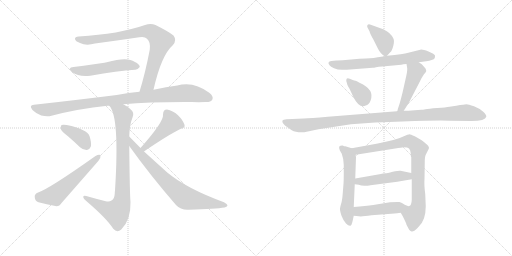
t = 0.00 s
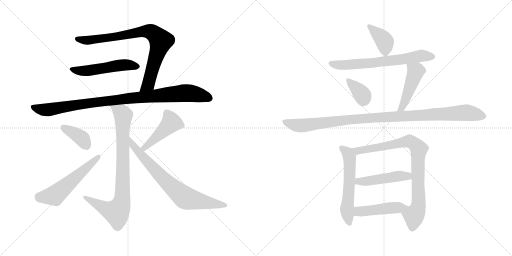
t = 2.58 s
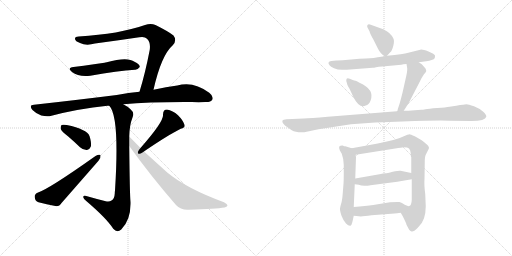
t = 5.15 s
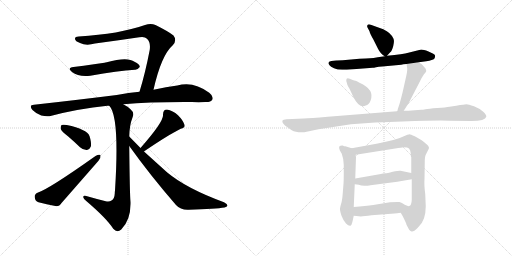
t = 7.73 s
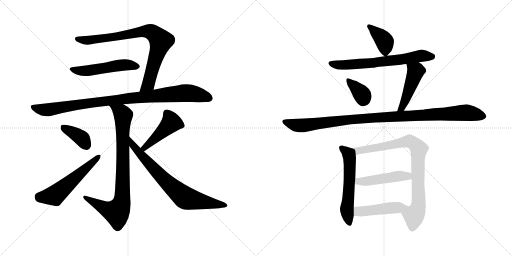
t = 10.30 s
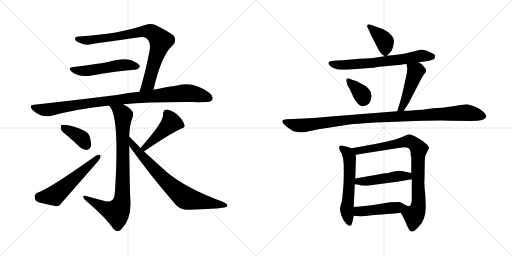
t = 12.88 s

The animated SVG that drew these frames (rendered in a browser with its animation timeline set to each time). Animation: 17 CSS @keyframes rules; one cycle of 12.88 s.

<svg version="1.1" viewBox="0 0 2048 1024" xmlns="http://www.w3.org/2000/svg">
  <g stroke="lightgray" stroke-dasharray="1,1" stroke-width="1" transform="scale(4, 4)">
    <line x1="0" y1="0" x2="256" y2="256"></line>
    <line x1="256" y1="0" x2="0" y2="256"></line>
    <line x1="128" y1="0" x2="128" y2="256"></line>
    <line x1="0" y1="128" x2="256" y2="128"></line>
    <line x1="256" y1="0" x2="512" y2="256"></line>
    <line x1="512" y1="0" x2="256" y2="256"></line>
    <line x1="384" y1="0" x2="384" y2="256"></line>
    <line x1="256" y1="128" x2="512" y2="128"></line>
  </g>
<g transform="scale(1, -1) translate(0, -850)">
   <style type="text/css">
    @keyframes keyframes0 {
      from {
       stroke: black;
       stroke-dashoffset: 824;
       stroke-width: 128;
       }
       73% {
       animation-timing-function: step-end;
       stroke: black;
       stroke-dashoffset: 0;
       stroke-width: 128;
       }
       to {
       stroke: black;
       stroke-width: 1024;
       }
       }
       #make-me-a-hanzi-animation-0 {
         animation: keyframes0 0.920573s both;
         animation-delay: 0.000000s;
         animation-timing-function: linear;
       }
    @keyframes keyframes1 {
      from {
       stroke: black;
       stroke-dashoffset: 519;
       stroke-width: 128;
       }
       63% {
       animation-timing-function: step-end;
       stroke: black;
       stroke-dashoffset: 0;
       stroke-width: 128;
       }
       to {
       stroke: black;
       stroke-width: 1024;
       }
       }
       #make-me-a-hanzi-animation-1 {
         animation: keyframes1 0.672363s both;
         animation-delay: 0.920573s;
         animation-timing-function: linear;
       }
    @keyframes keyframes2 {
      from {
       stroke: black;
       stroke-dashoffset: 967;
       stroke-width: 128;
       }
       76% {
       animation-timing-function: step-end;
       stroke: black;
       stroke-dashoffset: 0;
       stroke-width: 128;
       }
       to {
       stroke: black;
       stroke-width: 1024;
       }
       }
       #make-me-a-hanzi-animation-2 {
         animation: keyframes2 1.036947s both;
         animation-delay: 1.592936s;
         animation-timing-function: linear;
       }
    @keyframes keyframes3 {
      from {
       stroke: black;
       stroke-dashoffset: 846;
       stroke-width: 128;
       }
       73% {
       animation-timing-function: step-end;
       stroke: black;
       stroke-dashoffset: 0;
       stroke-width: 128;
       }
       to {
       stroke: black;
       stroke-width: 1024;
       }
       }
       #make-me-a-hanzi-animation-3 {
         animation: keyframes3 0.938477s both;
         animation-delay: 2.629883s;
         animation-timing-function: linear;
       }
    @keyframes keyframes4 {
      from {
       stroke: black;
       stroke-dashoffset: 380;
       stroke-width: 128;
       }
       55% {
       animation-timing-function: step-end;
       stroke: black;
       stroke-dashoffset: 0;
       stroke-width: 128;
       }
       to {
       stroke: black;
       stroke-width: 1024;
       }
       }
       #make-me-a-hanzi-animation-4 {
         animation: keyframes4 0.559245s both;
         animation-delay: 3.568360s;
         animation-timing-function: linear;
       }
    @keyframes keyframes5 {
      from {
       stroke: black;
       stroke-dashoffset: 557;
       stroke-width: 128;
       }
       64% {
       animation-timing-function: step-end;
       stroke: black;
       stroke-dashoffset: 0;
       stroke-width: 128;
       }
       to {
       stroke: black;
       stroke-width: 1024;
       }
       }
       #make-me-a-hanzi-animation-5 {
         animation: keyframes5 0.703288s both;
         animation-delay: 4.127605s;
         animation-timing-function: linear;
       }
    @keyframes keyframes6 {
      from {
       stroke: black;
       stroke-dashoffset: 457;
       stroke-width: 128;
       }
       60% {
       animation-timing-function: step-end;
       stroke: black;
       stroke-dashoffset: 0;
       stroke-width: 128;
       }
       to {
       stroke: black;
       stroke-width: 1024;
       }
       }
       #make-me-a-hanzi-animation-6 {
         animation: keyframes6 0.621908s both;
         animation-delay: 4.830893s;
         animation-timing-function: linear;
       }
    @keyframes keyframes7 {
      from {
       stroke: black;
       stroke-dashoffset: 749;
       stroke-width: 128;
       }
       71% {
       animation-timing-function: step-end;
       stroke: black;
       stroke-dashoffset: 0;
       stroke-width: 128;
       }
       to {
       stroke: black;
       stroke-width: 1024;
       }
       }
       #make-me-a-hanzi-animation-7 {
         animation: keyframes7 0.859538s both;
         animation-delay: 5.452801s;
         animation-timing-function: linear;
       }
    @keyframes keyframes8 {
      from {
       stroke: black;
       stroke-dashoffset: 389;
       stroke-width: 128;
       }
       56% {
       animation-timing-function: step-end;
       stroke: black;
       stroke-dashoffset: 0;
       stroke-width: 128;
       }
       to {
       stroke: black;
       stroke-width: 1024;
       }
       }
       #make-me-a-hanzi-animation-8 {
         animation: keyframes8 0.566569s both;
         animation-delay: 6.312339s;
         animation-timing-function: linear;
       }
    @keyframes keyframes9 {
      from {
       stroke: black;
       stroke-dashoffset: 664;
       stroke-width: 128;
       }
       68% {
       animation-timing-function: step-end;
       stroke: black;
       stroke-dashoffset: 0;
       stroke-width: 128;
       }
       to {
       stroke: black;
       stroke-width: 1024;
       }
       }
       #make-me-a-hanzi-animation-9 {
         animation: keyframes9 0.790365s both;
         animation-delay: 6.878908s;
         animation-timing-function: linear;
       }
    @keyframes keyframes10 {
      from {
       stroke: black;
       stroke-dashoffset: 357;
       stroke-width: 128;
       }
       54% {
       animation-timing-function: step-end;
       stroke: black;
       stroke-dashoffset: 0;
       stroke-width: 128;
       }
       to {
       stroke: black;
       stroke-width: 1024;
       }
       }
       #make-me-a-hanzi-animation-10 {
         animation: keyframes10 0.540527s both;
         animation-delay: 7.669273s;
         animation-timing-function: linear;
       }
    @keyframes keyframes11 {
      from {
       stroke: black;
       stroke-dashoffset: 468;
       stroke-width: 128;
       }
       60% {
       animation-timing-function: step-end;
       stroke: black;
       stroke-dashoffset: 0;
       stroke-width: 128;
       }
       to {
       stroke: black;
       stroke-width: 1024;
       }
       }
       #make-me-a-hanzi-animation-11 {
         animation: keyframes11 0.630859s both;
         animation-delay: 8.209800s;
         animation-timing-function: linear;
       }
    @keyframes keyframes12 {
      from {
       stroke: black;
       stroke-dashoffset: 1060;
       stroke-width: 128;
       }
       78% {
       animation-timing-function: step-end;
       stroke: black;
       stroke-dashoffset: 0;
       stroke-width: 128;
       }
       to {
       stroke: black;
       stroke-width: 1024;
       }
       }
       #make-me-a-hanzi-animation-12 {
         animation: keyframes12 1.112630s both;
         animation-delay: 8.840659s;
         animation-timing-function: linear;
       }
    @keyframes keyframes13 {
      from {
       stroke: black;
       stroke-dashoffset: 575;
       stroke-width: 128;
       }
       65% {
       animation-timing-function: step-end;
       stroke: black;
       stroke-dashoffset: 0;
       stroke-width: 128;
       }
       to {
       stroke: black;
       stroke-width: 1024;
       }
       }
       #make-me-a-hanzi-animation-13 {
         animation: keyframes13 0.717936s both;
         animation-delay: 9.953289s;
         animation-timing-function: linear;
       }
    @keyframes keyframes14 {
      from {
       stroke: black;
       stroke-dashoffset: 853;
       stroke-width: 128;
       }
       74% {
       animation-timing-function: step-end;
       stroke: black;
       stroke-dashoffset: 0;
       stroke-width: 128;
       }
       to {
       stroke: black;
       stroke-width: 1024;
       }
       }
       #make-me-a-hanzi-animation-14 {
         animation: keyframes14 0.944173s both;
         animation-delay: 10.671225s;
         animation-timing-function: linear;
       }
    @keyframes keyframes15 {
      from {
       stroke: black;
       stroke-dashoffset: 476;
       stroke-width: 128;
       }
       61% {
       animation-timing-function: step-end;
       stroke: black;
       stroke-dashoffset: 0;
       stroke-width: 128;
       }
       to {
       stroke: black;
       stroke-width: 1024;
       }
       }
       #make-me-a-hanzi-animation-15 {
         animation: keyframes15 0.637370s both;
         animation-delay: 11.615398s;
         animation-timing-function: linear;
       }
    @keyframes keyframes16 {
      from {
       stroke: black;
       stroke-dashoffset: 463;
       stroke-width: 128;
       }
       60% {
       animation-timing-function: step-end;
       stroke: black;
       stroke-dashoffset: 0;
       stroke-width: 128;
       }
       to {
       stroke: black;
       stroke-width: 1024;
       }
       }
       #make-me-a-hanzi-animation-16 {
         animation: keyframes16 0.626790s both;
         animation-delay: 12.252768s;
         animation-timing-function: linear;
       }
</style>
<path d="M 614.0 491.0 Q 645.0 629.0 691.0 669.0 Q 709.0 688.0 694.0 708.0 Q 676.0 723.0 622.0 750.0 Q 603.0 759.0 580.0 750.0 Q 478.0 714.0 315.0 704.0 Q 299.0 704.0 300.0 694.0 Q 301.0 685.0 320.0 678.0 Q 345.0 666.0 380.0 676.0 Q 471.0 688.0 557.0 701.0 Q 579.0 705.0 588.0 695.0 Q 603.0 682.0 599.0 651.0 Q 581.0 557.0 558.0 483.0 C 549.0 454.0 607.0 462.0 614.0 491.0 Z" fill="lightgray"></path> 
<path d="M 294.0 582.0 Q 267.0 579.0 288.0 562.0 Q 315.0 541.0 361.0 547.0 Q 472.0 568.0 540.0 571.0 Q 550.0 570.0 559.0 582.0 Q 560.0 592.0 538.0 603.0 Q 510.0 624.0 427.0 601.0 Q 421.0 601.0 418.0 599.0 Q 382.0 593.0 294.0 582.0 Z" fill="lightgray"></path> 
<path d="M 558.0 483.0 Q 515.0 479.0 467.0 470.0 Q 316.0 451.0 136.0 431.0 Q 114.0 430.0 130.0 410.0 Q 146.0 394.0 165.0 388.0 Q 189.0 382.0 206.0 387.0 Q 312.0 415.0 430.0 427.0 Q 433.0 428.0 437.0 427.0 L 493.0 433.0 Q 602.0 443.0 767.0 442.0 Q 795.0 441.0 821.0 442.0 Q 843.0 441.0 849.0 451.0 Q 856.0 464.0 837.0 479.0 Q 774.0 527.0 709.0 508.0 Q 666.0 502.0 614.0 491.0 L 558.0 483.0 Z" fill="lightgray"></path> 
<path d="M 437.0 427.0 Q 479.0 385.0 460.0 88.0 Q 459.0 82.0 459.0 76.0 Q 458.0 55.0 446.0 48.0 Q 437.0 41.0 423.0 45.0 Q 383.0 55.0 345.0 66.0 Q 332.0 69.0 333.0 61.0 Q 334.0 54.0 345.0 46.0 Q 426.0 -23.0 453.0 -65.0 Q 468.0 -83.0 485.0 -68.0 Q 524.0 -29.0 522.0 42.0 Q 519.0 73.0 517.0 266.0 L 517.0 304.0 Q 518.0 350.0 530.0 380.0 Q 539.0 399.0 522.0 413.0 Q 509.0 425.0 493.0 433.0 C 467.0 448.0 421.0 452.0 437.0 427.0 Z" fill="lightgray"></path> 
<path d="M 273.0 304.0 Q 295.0 285.0 320.0 261.0 Q 333.0 249.0 348.0 250.0 Q 358.0 251.0 363.0 263.0 Q 367.0 278.0 358.0 306.0 Q 348.0 333.0 267.0 350.0 Q 252.0 353.0 246.0 350.0 Q 242.0 346.0 243.0 334.0 Q 247.0 324.0 273.0 304.0 Z" fill="lightgray"></path> 
<path d="M 150.0 79.0 Q 137.0 73.0 139.0 61.0 Q 140.0 46.0 154.0 41.0 Q 184.0 34.0 226.0 25.0 Q 238.0 25.0 247.0 39.0 L 394.0 207.0 Q 404.0 220.0 402.0 230.0 Q 395.0 234.0 382.0 226.0 Q 196.0 94.0 150.0 79.0 Z" fill="lightgray"></path> 
<path d="M 576.0 244.0 Q 576.0 245.0 577.0 245.0 Q 674.0 311.0 723.0 335.0 Q 742.0 339.0 738.0 351.0 Q 732.0 369.0 712.0 389.0 Q 691.0 408.0 668.0 412.0 Q 652.0 412.0 652.0 391.0 Q 656.0 364.0 562.0 258.0 C 542.0 236.0 552.0 226.0 576.0 244.0 Z" fill="lightgray"></path> 
<path d="M 517.0 266.0 Q 599.0 151.0 704.0 30.0 Q 723.0 9.0 755.0 11.0 Q 864.0 14.0 898.0 20.0 Q 908.0 23.0 910.0 28.0 Q 910.0 34.0 896.0 41.0 Q 746.0 96.0 669.0 160.0 L 576.0 244.0 L 562.0 258.0 L 517.0 304.0 C 496.0 325.0 500.0 290.0 517.0 266.0 Z" fill="lightgray"></path> 
<path d="M 1548.0 627.0 L 1561.0 641.0 Q 1568.0 646.0 1573.0 666.0 Q 1578.0 686.0 1574.0 695.0 Q 1564.0 719.0 1533.0 733.0 L 1483.0 751.0 Q 1474.0 755.0 1470.0 750.0 Q 1468.0 746.0 1469.0 742.0 L 1478.0 725.0 Q 1480.0 715.0 1493.0 693.0 L 1512.0 655.0 Q 1523.0 633.0 1539.0 625.0 C 1544.0 622.0 1544.0 622.0 1548.0 627.0 Z" fill="lightgray"></path> 
<path d="M 1675.0 601.0 L 1705.0 605.0 Q 1732.0 610.0 1736.0 614.0 Q 1740.0 618.0 1740.0 624.0 Q 1743.0 629.0 1733.0 635.0 L 1714.0 644.0 Q 1687.0 654.0 1681.0 651.0 L 1633.0 639.0 Q 1614.0 634.0 1548.0 627.0 L 1539.0 625.0 L 1511.0 621.0 Q 1493.0 617.0 1480.0 617.0 Q 1468.0 617.0 1438.0 615.0 L 1371.0 609.0 Q 1348.0 609.0 1345.0 608.0 L 1325.0 606.0 Q 1307.0 603.0 1318.0 589.0 Q 1322.0 583.0 1336.0 577.0 Q 1350.0 571.0 1369.0 571.0 L 1387.0 571.0 L 1491.0 579.0 Q 1495.0 579.0 1504.0 581.0 Q 1514.0 583.0 1529.0 584.0 L 1605.0 591.0 Q 1612.0 593.0 1626.0 594.0 L 1675.0 601.0 Z" fill="lightgray"></path> 
<path d="M 1411.0 530.0 L 1399.0 535.0 Q 1389.0 539.0 1386.0 534.0 L 1385.0 526.0 L 1389.0 513.0 Q 1388.0 512.0 1398.0 495.0 L 1415.0 459.0 Q 1437.0 416.0 1463.0 428.0 Q 1475.0 430.0 1482.0 447.0 Q 1500.0 492.0 1438.0 519.0 L 1431.0 523.0 Q 1428.0 525.0 1422.0 527.0 Q 1417.0 528.0 1411.0 530.0 Z" fill="lightgray"></path> 
<path d="M 1598.0 434.0 L 1591.0 413.0 Q 1591.0 408.0 1588.0 405.0 C 1576.0 378.0 1599.0 382.0 1615.0 407.0 L 1636.0 440.0 L 1681.0 527.0 Q 1687.0 540.0 1696.0 553.0 Q 1705.0 562.0 1705.0 566.0 Q 1705.0 569.0 1702.0 576.0 L 1687.0 593.0 L 1675.0 601.0 C 1650.0 618.0 1621.0 624.0 1626.0 594.0 L 1628.0 582.0 Q 1631.0 573.0 1625.0 546.0 L 1610.0 479.0 Q 1600.0 440.0 1598.0 434.0 Z" fill="lightgray"></path> 
<path d="M 1588.0 405.0 L 1311.0 383.0 Q 1241.0 377.0 1215.0 376.0 L 1146.0 373.0 Q 1132.0 372.0 1130.0 368.0 Q 1125.0 358.0 1151.0 340.0 L 1167.0 329.0 Q 1184.0 319.0 1217.0 321.0 L 1274.0 333.0 L 1404.0 353.0 L 1501.0 360.0 L 1609.0 364.0 Q 1767.0 370.0 1798.0 367.0 L 1885.0 366.0 Q 1942.0 366.0 1945.0 383.0 Q 1947.0 390.0 1933.0 403.0 Q 1919.0 416.0 1896.0 425.0 Q 1873.0 433.0 1866.0 433.0 Q 1859.0 433.0 1825.0 427.0 L 1798.0 423.0 Q 1784.0 420.0 1749.0 418.0 Q 1714.0 415.0 1702.0 413.0 Q 1691.0 411.0 1685.0 411.0 L 1646.0 408.0 Q 1638.0 407.0 1615.0 407.0 L 1588.0 405.0 Z" fill="lightgray"></path> 
<path d="M 1407.0 257.0 L 1381.0 265.0 Q 1375.0 265.0 1373.0 267.0 L 1371.0 268.0 Q 1362.0 269.0 1357.0 264.0 Q 1355.0 260.0 1359.0 249.0 L 1367.0 235.0 Q 1375.0 214.0 1375.0 190.0 L 1375.0 168.0 Q 1375.0 123.0 1374.0 115.0 L 1371.0 77.0 Q 1369.0 49.0 1365.0 37.0 Q 1361.0 24.0 1360.0 16.0 Q 1359.0 8.0 1366.0 -13.0 Q 1374.0 -34.0 1384.0 -44.0 Q 1394.0 -54.0 1401.0 -53.0 Q 1406.0 -53.0 1410.0 -36.0 L 1415.0 -13.0 L 1415.0 22.0 L 1419.0 113.0 L 1421.0 136.0 L 1424.0 221.0 Q 1423.0 223.0 1423.0 231.0 C 1421.0 253.0 1421.0 253.0 1407.0 257.0 Z" fill="lightgray"></path> 
<path d="M 1703.0 25.0 L 1701.0 73.0 Q 1696.0 112.0 1698.0 133.0 L 1699.0 201.0 Q 1699.0 223.0 1703.0 231.0 L 1711.0 247.0 Q 1716.0 256.0 1716.0 259.0 Q 1715.0 269.0 1685.0 290.0 L 1659.0 305.0 Q 1642.0 313.0 1638.0 313.0 Q 1634.0 313.0 1613.0 304.0 Q 1592.0 292.0 1511.0 276.0 L 1407.0 257.0 C 1377.0 252.0 1393.0 226.0 1423.0 231.0 L 1587.0 257.0 Q 1590.0 259.0 1603.0 259.0 L 1615.0 261.0 Q 1631.0 261.0 1636.0 256.0 Q 1642.0 250.0 1643.0 237.0 L 1643.0 229.0 Q 1643.0 224.0 1645.0 222.0 L 1645.0 158.0 L 1647.0 133.0 L 1647.0 51.0 Q 1646.0 28.0 1637.0 26.0 C 1622.0 0.0 1594.0 15.0 1603.0 -1.0 L 1611.0 -15.0 Q 1626.0 -45.0 1626.0 -49.0 L 1636.0 -68.0 Q 1640.0 -73.0 1646.0 -76.0 Q 1653.0 -79.0 1671.0 -61.0 Q 1690.0 -43.0 1696.0 -23.0 Q 1703.0 -3.0 1703.0 25.0 Z" fill="lightgray"></path> 
<path d="M 1419.0 113.0 L 1435.0 111.0 Q 1444.0 107.0 1458.0 107.0 Q 1472.0 107.0 1482.0 109.0 L 1589.0 123.0 L 1647.0 133.0 C 1677.0 138.0 1674.0 152.0 1645.0 158.0 L 1602.0 167.0 Q 1596.0 168.0 1571.0 163.0 Q 1547.0 157.0 1543.0 157.0 L 1532.0 156.0 Q 1525.0 154.0 1512.0 152.0 L 1421.0 136.0 C 1391.0 131.0 1389.0 117.0 1419.0 113.0 Z" fill="lightgray"></path> 
<path d="M 1415.0 -13.0 L 1435.0 -15.0 Q 1447.0 -17.0 1486.0 -11.0 L 1578.0 -4.0 Q 1591.0 -3.0 1596.0 -2.0 L 1603.0 -1.0 C 1633.0 3.0 1667.0 25.0 1637.0 26.0 Q 1635.0 23.0 1619.0 31.0 Q 1607.0 40.0 1598.0 42.0 Q 1590.0 43.0 1560.0 41.0 L 1493.0 30.0 Q 1464.0 26.0 1415.0 22.0 C 1385.0 20.0 1385.0 -10.0 1415.0 -13.0 Z" fill="lightgray"></path> 
      <clipPath id="make-me-a-hanzi-clip-0">
      <path d="M 614.0 491.0 Q 645.0 629.0 691.0 669.0 Q 709.0 688.0 694.0 708.0 Q 676.0 723.0 622.0 750.0 Q 603.0 759.0 580.0 750.0 Q 478.0 714.0 315.0 704.0 Q 299.0 704.0 300.0 694.0 Q 301.0 685.0 320.0 678.0 Q 345.0 666.0 380.0 676.0 Q 471.0 688.0 557.0 701.0 Q 579.0 705.0 588.0 695.0 Q 603.0 682.0 599.0 651.0 Q 581.0 557.0 558.0 483.0 C 549.0 454.0 607.0 462.0 614.0 491.0 Z" fill="lightgray"></path>
      </clipPath>
      <path clip-path="url(#make-me-a-hanzi-clip-0)" d="M 310.0 694.0 L 354.0 688.0 L 582.0 725.0 L 615.0 716.0 L 643.0 686.0 L 641.0 674.0 L 593.0 514.0 L 564.0 489.0 " fill="none" id="make-me-a-hanzi-animation-0" stroke-dasharray="696 1392" stroke-linecap="round"></path>

      <clipPath id="make-me-a-hanzi-clip-1">
      <path d="M 294.0 582.0 Q 267.0 579.0 288.0 562.0 Q 315.0 541.0 361.0 547.0 Q 472.0 568.0 540.0 571.0 Q 550.0 570.0 559.0 582.0 Q 560.0 592.0 538.0 603.0 Q 510.0 624.0 427.0 601.0 Q 421.0 601.0 418.0 599.0 Q 382.0 593.0 294.0 582.0 Z" fill="lightgray"></path>
      </clipPath>
      <path clip-path="url(#make-me-a-hanzi-clip-1)" d="M 289.0 573.0 L 336.0 566.0 L 480.0 589.0 L 508.0 591.0 L 549.0 584.0 " fill="none" id="make-me-a-hanzi-animation-1" stroke-dasharray="391 782" stroke-linecap="round"></path>

      <clipPath id="make-me-a-hanzi-clip-2">
      <path d="M 558.0 483.0 Q 515.0 479.0 467.0 470.0 Q 316.0 451.0 136.0 431.0 Q 114.0 430.0 130.0 410.0 Q 146.0 394.0 165.0 388.0 Q 189.0 382.0 206.0 387.0 Q 312.0 415.0 430.0 427.0 Q 433.0 428.0 437.0 427.0 L 493.0 433.0 Q 602.0 443.0 767.0 442.0 Q 795.0 441.0 821.0 442.0 Q 843.0 441.0 849.0 451.0 Q 856.0 464.0 837.0 479.0 Q 774.0 527.0 709.0 508.0 Q 666.0 502.0 614.0 491.0 L 558.0 483.0 Z" fill="lightgray"></path>
      </clipPath>
      <path clip-path="url(#make-me-a-hanzi-clip-2)" d="M 133.0 420.0 L 188.0 410.0 L 448.0 449.0 L 735.0 478.0 L 788.0 473.0 L 836.0 458.0 " fill="none" id="make-me-a-hanzi-animation-2" stroke-dasharray="839 1678" stroke-linecap="round"></path>

      <clipPath id="make-me-a-hanzi-clip-3">
      <path d="M 437.0 427.0 Q 479.0 385.0 460.0 88.0 Q 459.0 82.0 459.0 76.0 Q 458.0 55.0 446.0 48.0 Q 437.0 41.0 423.0 45.0 Q 383.0 55.0 345.0 66.0 Q 332.0 69.0 333.0 61.0 Q 334.0 54.0 345.0 46.0 Q 426.0 -23.0 453.0 -65.0 Q 468.0 -83.0 485.0 -68.0 Q 524.0 -29.0 522.0 42.0 Q 519.0 73.0 517.0 266.0 L 517.0 304.0 Q 518.0 350.0 530.0 380.0 Q 539.0 399.0 522.0 413.0 Q 509.0 425.0 493.0 433.0 C 467.0 448.0 421.0 452.0 437.0 427.0 Z" fill="lightgray"></path>
      </clipPath>
      <path clip-path="url(#make-me-a-hanzi-clip-3)" d="M 447.0 423.0 L 486.0 399.0 L 493.0 386.0 L 491.0 113.0 L 485.0 34.0 L 465.0 1.0 L 426.0 14.0 L 340.0 60.0 " fill="none" id="make-me-a-hanzi-animation-3" stroke-dasharray="718 1436" stroke-linecap="round"></path>

      <clipPath id="make-me-a-hanzi-clip-4">
      <path d="M 273.0 304.0 Q 295.0 285.0 320.0 261.0 Q 333.0 249.0 348.0 250.0 Q 358.0 251.0 363.0 263.0 Q 367.0 278.0 358.0 306.0 Q 348.0 333.0 267.0 350.0 Q 252.0 353.0 246.0 350.0 Q 242.0 346.0 243.0 334.0 Q 247.0 324.0 273.0 304.0 Z" fill="lightgray"></path>
      </clipPath>
      <path clip-path="url(#make-me-a-hanzi-clip-4)" d="M 251.0 344.0 L 325.0 299.0 L 345.0 268.0 " fill="none" id="make-me-a-hanzi-animation-4" stroke-dasharray="252 504" stroke-linecap="round"></path>

      <clipPath id="make-me-a-hanzi-clip-5">
      <path d="M 150.0 79.0 Q 137.0 73.0 139.0 61.0 Q 140.0 46.0 154.0 41.0 Q 184.0 34.0 226.0 25.0 Q 238.0 25.0 247.0 39.0 L 394.0 207.0 Q 404.0 220.0 402.0 230.0 Q 395.0 234.0 382.0 226.0 Q 196.0 94.0 150.0 79.0 Z" fill="lightgray"></path>
      </clipPath>
      <path clip-path="url(#make-me-a-hanzi-clip-5)" d="M 155.0 64.0 L 219.0 68.0 L 397.0 225.0 " fill="none" id="make-me-a-hanzi-animation-5" stroke-dasharray="429 858" stroke-linecap="round"></path>

      <clipPath id="make-me-a-hanzi-clip-6">
      <path d="M 576.0 244.0 Q 576.0 245.0 577.0 245.0 Q 674.0 311.0 723.0 335.0 Q 742.0 339.0 738.0 351.0 Q 732.0 369.0 712.0 389.0 Q 691.0 408.0 668.0 412.0 Q 652.0 412.0 652.0 391.0 Q 656.0 364.0 562.0 258.0 C 542.0 236.0 552.0 226.0 576.0 244.0 Z" fill="lightgray"></path>
      </clipPath>
      <path clip-path="url(#make-me-a-hanzi-clip-6)" d="M 725.0 348.0 L 685.0 360.0 L 580.0 262.0 L 573.0 248.0 " fill="none" id="make-me-a-hanzi-animation-6" stroke-dasharray="329 658" stroke-linecap="round"></path>

      <clipPath id="make-me-a-hanzi-clip-7">
      <path d="M 517.0 266.0 Q 599.0 151.0 704.0 30.0 Q 723.0 9.0 755.0 11.0 Q 864.0 14.0 898.0 20.0 Q 908.0 23.0 910.0 28.0 Q 910.0 34.0 896.0 41.0 Q 746.0 96.0 669.0 160.0 L 576.0 244.0 L 562.0 258.0 L 517.0 304.0 C 496.0 325.0 500.0 290.0 517.0 266.0 Z" fill="lightgray"></path>
      </clipPath>
      <path clip-path="url(#make-me-a-hanzi-clip-7)" d="M 520.0 298.0 L 532.0 268.0 L 561.0 233.0 L 669.0 119.0 L 739.0 60.0 L 902.0 27.0 " fill="none" id="make-me-a-hanzi-animation-7" stroke-dasharray="621 1242" stroke-linecap="round"></path>

      <clipPath id="make-me-a-hanzi-clip-8">
      <path d="M 1548.0 627.0 L 1561.0 641.0 Q 1568.0 646.0 1573.0 666.0 Q 1578.0 686.0 1574.0 695.0 Q 1564.0 719.0 1533.0 733.0 L 1483.0 751.0 Q 1474.0 755.0 1470.0 750.0 Q 1468.0 746.0 1469.0 742.0 L 1478.0 725.0 Q 1480.0 715.0 1493.0 693.0 L 1512.0 655.0 Q 1523.0 633.0 1539.0 625.0 C 1544.0 622.0 1544.0 622.0 1548.0 627.0 Z" fill="lightgray"></path>
      </clipPath>
      <path clip-path="url(#make-me-a-hanzi-clip-8)" d="M 1477.0 745.0 L 1539.0 683.0 L 1541.0 638.0 " fill="none" id="make-me-a-hanzi-animation-8" stroke-dasharray="261 522" stroke-linecap="round"></path>

      <clipPath id="make-me-a-hanzi-clip-9">
      <path d="M 1675.0 601.0 L 1705.0 605.0 Q 1732.0 610.0 1736.0 614.0 Q 1740.0 618.0 1740.0 624.0 Q 1743.0 629.0 1733.0 635.0 L 1714.0 644.0 Q 1687.0 654.0 1681.0 651.0 L 1633.0 639.0 Q 1614.0 634.0 1548.0 627.0 L 1539.0 625.0 L 1511.0 621.0 Q 1493.0 617.0 1480.0 617.0 Q 1468.0 617.0 1438.0 615.0 L 1371.0 609.0 Q 1348.0 609.0 1345.0 608.0 L 1325.0 606.0 Q 1307.0 603.0 1318.0 589.0 Q 1322.0 583.0 1336.0 577.0 Q 1350.0 571.0 1369.0 571.0 L 1387.0 571.0 L 1491.0 579.0 Q 1495.0 579.0 1504.0 581.0 Q 1514.0 583.0 1529.0 584.0 L 1605.0 591.0 Q 1612.0 593.0 1626.0 594.0 L 1675.0 601.0 Z" fill="lightgray"></path>
      </clipPath>
      <path clip-path="url(#make-me-a-hanzi-clip-9)" d="M 1323.0 597.0 L 1383.0 590.0 L 1495.0 598.0 L 1686.0 627.0 L 1728.0 623.0 " fill="none" id="make-me-a-hanzi-animation-9" stroke-dasharray="536 1072" stroke-linecap="round"></path>

      <clipPath id="make-me-a-hanzi-clip-10">
      <path d="M 1411.0 530.0 L 1399.0 535.0 Q 1389.0 539.0 1386.0 534.0 L 1385.0 526.0 L 1389.0 513.0 Q 1388.0 512.0 1398.0 495.0 L 1415.0 459.0 Q 1437.0 416.0 1463.0 428.0 Q 1475.0 430.0 1482.0 447.0 Q 1500.0 492.0 1438.0 519.0 L 1431.0 523.0 Q 1428.0 525.0 1422.0 527.0 Q 1417.0 528.0 1411.0 530.0 Z" fill="lightgray"></path>
      </clipPath>
      <path clip-path="url(#make-me-a-hanzi-clip-10)" d="M 1393.0 529.0 L 1444.0 478.0 L 1452.0 450.0 " fill="none" id="make-me-a-hanzi-animation-10" stroke-dasharray="229 458" stroke-linecap="round"></path>

      <clipPath id="make-me-a-hanzi-clip-11">
      <path d="M 1598.0 434.0 L 1591.0 413.0 Q 1591.0 408.0 1588.0 405.0 C 1576.0 378.0 1599.0 382.0 1615.0 407.0 L 1636.0 440.0 L 1681.0 527.0 Q 1687.0 540.0 1696.0 553.0 Q 1705.0 562.0 1705.0 566.0 Q 1705.0 569.0 1702.0 576.0 L 1687.0 593.0 L 1675.0 601.0 C 1650.0 618.0 1621.0 624.0 1626.0 594.0 L 1628.0 582.0 Q 1631.0 573.0 1625.0 546.0 L 1610.0 479.0 Q 1600.0 440.0 1598.0 434.0 Z" fill="lightgray"></path>
      </clipPath>
      <path clip-path="url(#make-me-a-hanzi-clip-11)" d="M 1633.0 589.0 L 1663.0 564.0 L 1623.0 454.0 L 1607.0 418.0 L 1595.0 407.0 " fill="none" id="make-me-a-hanzi-animation-11" stroke-dasharray="340 680" stroke-linecap="round"></path>

      <clipPath id="make-me-a-hanzi-clip-12">
      <path d="M 1588.0 405.0 L 1311.0 383.0 Q 1241.0 377.0 1215.0 376.0 L 1146.0 373.0 Q 1132.0 372.0 1130.0 368.0 Q 1125.0 358.0 1151.0 340.0 L 1167.0 329.0 Q 1184.0 319.0 1217.0 321.0 L 1274.0 333.0 L 1404.0 353.0 L 1501.0 360.0 L 1609.0 364.0 Q 1767.0 370.0 1798.0 367.0 L 1885.0 366.0 Q 1942.0 366.0 1945.0 383.0 Q 1947.0 390.0 1933.0 403.0 Q 1919.0 416.0 1896.0 425.0 Q 1873.0 433.0 1866.0 433.0 Q 1859.0 433.0 1825.0 427.0 L 1798.0 423.0 Q 1784.0 420.0 1749.0 418.0 Q 1714.0 415.0 1702.0 413.0 Q 1691.0 411.0 1685.0 411.0 L 1646.0 408.0 Q 1638.0 407.0 1615.0 407.0 L 1588.0 405.0 Z" fill="lightgray"></path>
      </clipPath>
      <path clip-path="url(#make-me-a-hanzi-clip-12)" d="M 1136.0 364.0 L 1188.0 348.0 L 1209.0 348.0 L 1459.0 377.0 L 1840.0 399.0 L 1877.0 398.0 L 1934.0 385.0 " fill="none" id="make-me-a-hanzi-animation-12" stroke-dasharray="932 1864" stroke-linecap="round"></path>

      <clipPath id="make-me-a-hanzi-clip-13">
      <path d="M 1407.0 257.0 L 1381.0 265.0 Q 1375.0 265.0 1373.0 267.0 L 1371.0 268.0 Q 1362.0 269.0 1357.0 264.0 Q 1355.0 260.0 1359.0 249.0 L 1367.0 235.0 Q 1375.0 214.0 1375.0 190.0 L 1375.0 168.0 Q 1375.0 123.0 1374.0 115.0 L 1371.0 77.0 Q 1369.0 49.0 1365.0 37.0 Q 1361.0 24.0 1360.0 16.0 Q 1359.0 8.0 1366.0 -13.0 Q 1374.0 -34.0 1384.0 -44.0 Q 1394.0 -54.0 1401.0 -53.0 Q 1406.0 -53.0 1410.0 -36.0 L 1415.0 -13.0 L 1415.0 22.0 L 1419.0 113.0 L 1421.0 136.0 L 1424.0 221.0 Q 1423.0 223.0 1423.0 231.0 C 1421.0 253.0 1421.0 253.0 1407.0 257.0 Z" fill="lightgray"></path>
      </clipPath>
      <path clip-path="url(#make-me-a-hanzi-clip-13)" d="M 1366.0 258.0 L 1392.0 235.0 L 1399.0 215.0 L 1396.0 91.0 L 1387.0 13.0 L 1399.0 -46.0 " fill="none" id="make-me-a-hanzi-animation-13" stroke-dasharray="447 894" stroke-linecap="round"></path>

      <clipPath id="make-me-a-hanzi-clip-14">
      <path d="M 1703.0 25.0 L 1701.0 73.0 Q 1696.0 112.0 1698.0 133.0 L 1699.0 201.0 Q 1699.0 223.0 1703.0 231.0 L 1711.0 247.0 Q 1716.0 256.0 1716.0 259.0 Q 1715.0 269.0 1685.0 290.0 L 1659.0 305.0 Q 1642.0 313.0 1638.0 313.0 Q 1634.0 313.0 1613.0 304.0 Q 1592.0 292.0 1511.0 276.0 L 1407.0 257.0 C 1377.0 252.0 1393.0 226.0 1423.0 231.0 L 1587.0 257.0 Q 1590.0 259.0 1603.0 259.0 L 1615.0 261.0 Q 1631.0 261.0 1636.0 256.0 Q 1642.0 250.0 1643.0 237.0 L 1643.0 229.0 Q 1643.0 224.0 1645.0 222.0 L 1645.0 158.0 L 1647.0 133.0 L 1647.0 51.0 Q 1646.0 28.0 1637.0 26.0 C 1622.0 0.0 1594.0 15.0 1603.0 -1.0 L 1611.0 -15.0 Q 1626.0 -45.0 1626.0 -49.0 L 1636.0 -68.0 Q 1640.0 -73.0 1646.0 -76.0 Q 1653.0 -79.0 1671.0 -61.0 Q 1690.0 -43.0 1696.0 -23.0 Q 1703.0 -3.0 1703.0 25.0 Z" fill="lightgray"></path>
      </clipPath>
      <path clip-path="url(#make-me-a-hanzi-clip-14)" d="M 1415.0 253.0 L 1443.0 248.0 L 1630.0 285.0 L 1652.0 278.0 L 1674.0 258.0 L 1674.0 30.0 L 1657.0 -10.0 L 1648.0 -63.0 " fill="none" id="make-me-a-hanzi-animation-14" stroke-dasharray="725 1450" stroke-linecap="round"></path>

      <clipPath id="make-me-a-hanzi-clip-15">
      <path d="M 1419.0 113.0 L 1435.0 111.0 Q 1444.0 107.0 1458.0 107.0 Q 1472.0 107.0 1482.0 109.0 L 1589.0 123.0 L 1647.0 133.0 C 1677.0 138.0 1674.0 152.0 1645.0 158.0 L 1602.0 167.0 Q 1596.0 168.0 1571.0 163.0 Q 1547.0 157.0 1543.0 157.0 L 1532.0 156.0 Q 1525.0 154.0 1512.0 152.0 L 1421.0 136.0 C 1391.0 131.0 1389.0 117.0 1419.0 113.0 Z" fill="lightgray"></path>
      </clipPath>
      <path clip-path="url(#make-me-a-hanzi-clip-15)" d="M 1424.0 118.0 L 1585.0 145.0 L 1631.0 146.0 L 1639.0 139.0 " fill="none" id="make-me-a-hanzi-animation-15" stroke-dasharray="348 696" stroke-linecap="round"></path>

      <clipPath id="make-me-a-hanzi-clip-16">
      <path d="M 1415.0 -13.0 L 1435.0 -15.0 Q 1447.0 -17.0 1486.0 -11.0 L 1578.0 -4.0 Q 1591.0 -3.0 1596.0 -2.0 L 1603.0 -1.0 C 1633.0 3.0 1667.0 25.0 1637.0 26.0 Q 1635.0 23.0 1619.0 31.0 Q 1607.0 40.0 1598.0 42.0 Q 1590.0 43.0 1560.0 41.0 L 1493.0 30.0 Q 1464.0 26.0 1415.0 22.0 C 1385.0 20.0 1385.0 -10.0 1415.0 -13.0 Z" fill="lightgray"></path>
      </clipPath>
      <path clip-path="url(#make-me-a-hanzi-clip-16)" d="M 1421.0 -7.0 L 1444.0 5.0 L 1624.0 25.0 " fill="none" id="make-me-a-hanzi-animation-16" stroke-dasharray="335 670" stroke-linecap="round"></path>

</g>
</svg>
